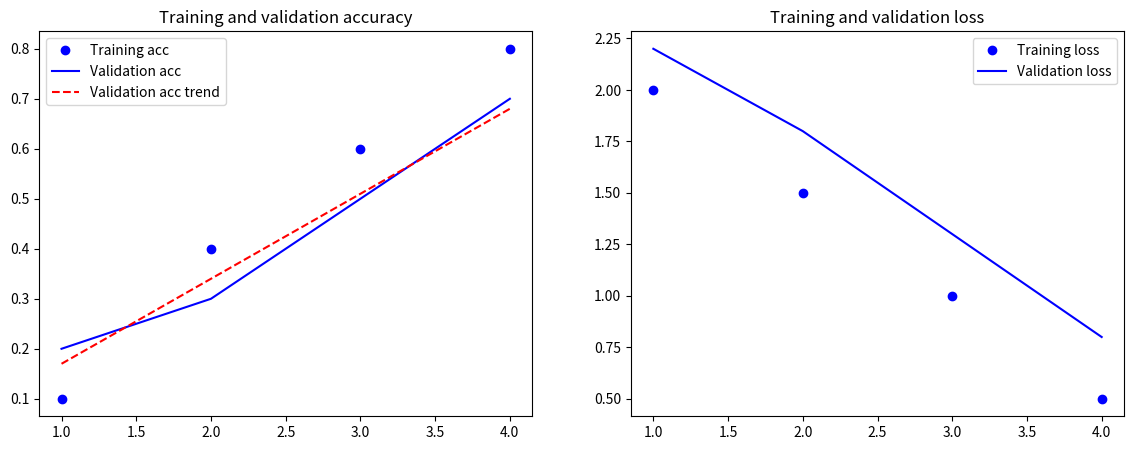

Python code for this plot:
import matplotlib.pyplot as plt
import numpy as np

def drawAccuracyGraph(history):
    acc = history.history['accuracy']
    val_acc = history.history['val_accuracy']
    loss = history.history['loss']
    val_loss = history.history['val_loss']

    epochs = range(1, len(acc) + 1)

    # 검증 정확도의 추세선 계산
    z = np.polyfit(epochs, val_acc, 1)  # 1차 다항식 (직선)으로 피팅
    p = np.poly1d(z)

    plt.figure(figsize=(14, 5))

    # 정확도 그래프
    plt.subplot(1, 2, 1)
    plt.plot(epochs, acc, 'bo', label='Training acc')
    plt.plot(epochs, val_acc, 'b', label='Validation acc')
    plt.plot(epochs, p(epochs), 'r--', label='Validation acc trend')  # 추세선 추가
    plt.title('Training and validation accuracy')
    plt.legend()

    # 손실 그래프
    plt.subplot(1, 2, 2)
    plt.plot(epochs, loss, 'bo', label='Training loss')
    plt.plot(epochs, val_loss, 'b', label='Validation loss')
    plt.title('Training and validation loss')
    plt.legend()

    plt.show()

# 예시 데이터로 history 객체를 정의해야 합니다.
class History:
    def __init__(self):
        self.history = {
            'accuracy': [0.1, 0.4, 0.6, 0.8],
            'val_accuracy': [0.2, 0.3, 0.5, 0.7],
            'loss': [2.0, 1.5, 1.0, 0.5],
            'val_loss': [2.2, 1.8, 1.3, 0.8]
        }

history = History()
drawAccuracyGraph(history)
